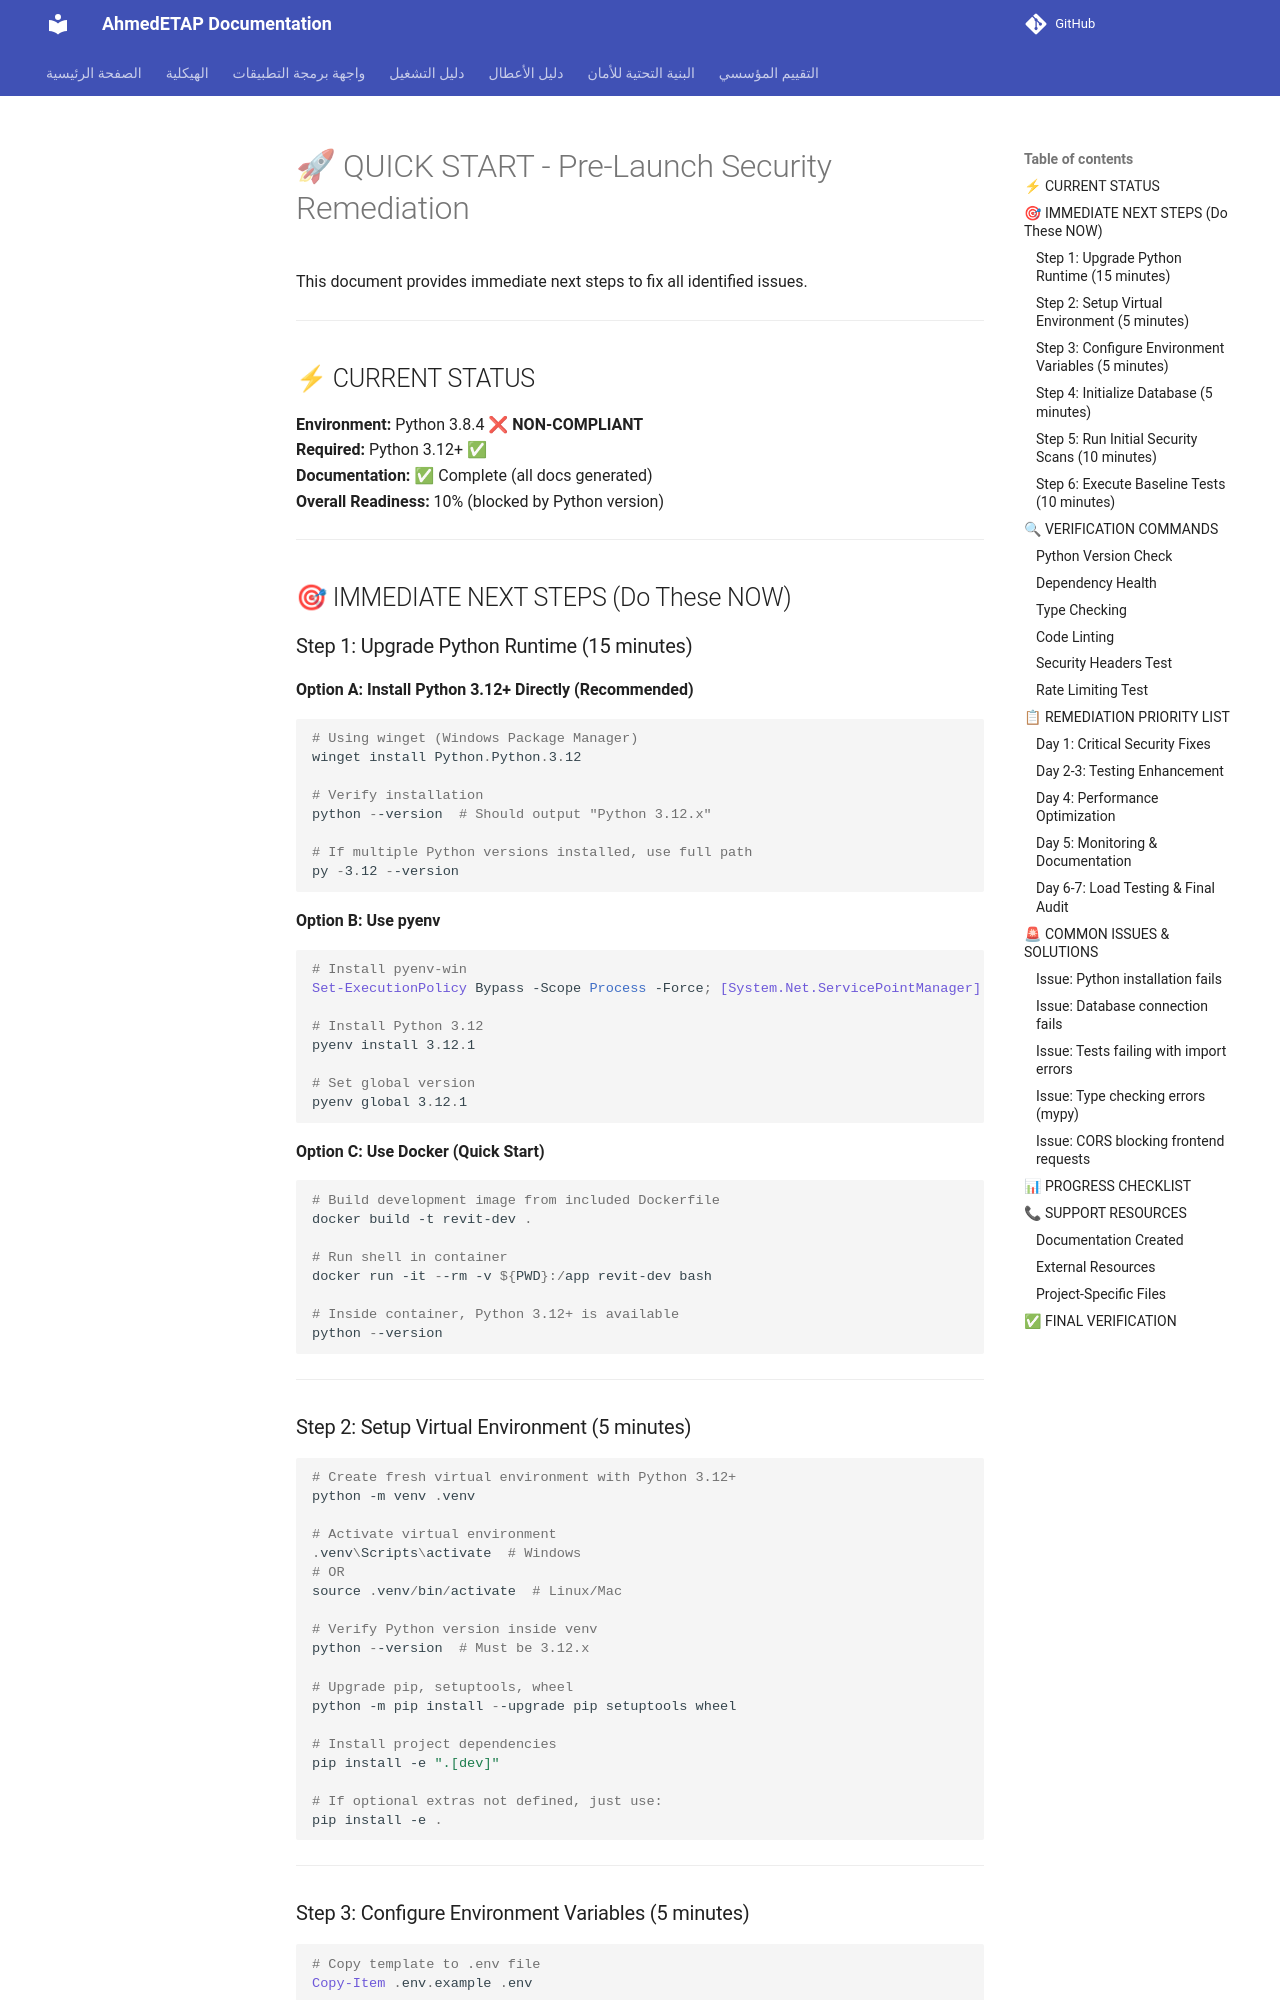

repository: ahmdelbaz28-ux/ETAP-AI-WORK- · page: generated/QUICK_START_REMEDIATION/index.html · generator: mkdocs

# 🚀 QUICK START - Pre-Launch Security Remediation

This document provides immediate next steps to fix all identified issues.

---

## ⚡ CURRENT STATUS

**Environment:** Python 3.8.4 ❌ **NON-COMPLIANT**  
**Required:** Python 3.12+ ✅  
**Documentation:** ✅ Complete (all docs generated)  
**Overall Readiness:** 10% (blocked by Python version)

---

## 🎯 IMMEDIATE NEXT STEPS (Do These NOW)

### Step 1: Upgrade Python Runtime (15 minutes)

**Option A: Install Python 3.12+ Directly (Recommended)**
```powershell
# Using winget (Windows Package Manager)
winget install Python.Python.3.12

# Verify installation
python --version  # Should output "Python 3.12.x"

# If multiple Python versions installed, use full path
py -3.12 --version
```

**Option B: Use pyenv**
```powershell
# Install pyenv-win
Set-ExecutionPolicy Bypass -Scope Process -Force; [System.Net.ServicePointManager]::SecurityProtocol = [System.Net.ServicePointManager]::SecurityProtocol -bor 3072; iex ((New-Object System.Net.WebClient).DownloadString('https://raw.githubusercontent.com/pyenv-win/pyenv-win/master/pyenv-win/install-pyenv-win.ps1'))

# Install Python 3.12
pyenv install 3.12.1

# Set global version
pyenv global 3.12.1
```

**Option C: Use Docker (Quick Start)**
```powershell
# Build development image from included Dockerfile
docker build -t revit-dev .

# Run shell in container
docker run -it --rm -v ${PWD}:/app revit-dev bash

# Inside container, Python 3.12+ is available
python --version
```

---

### Step 2: Setup Virtual Environment (5 minutes)

```powershell
# Create fresh virtual environment with Python 3.12+
python -m venv .venv

# Activate virtual environment
.venv\Scripts\activate  # Windows
# OR
source .venv/bin/activate  # Linux/Mac

# Verify Python version inside venv
python --version  # Must be 3.12.x

# Upgrade pip, setuptools, wheel
python -m pip install --upgrade pip setuptools wheel

# Install project dependencies
pip install -e ".[dev]"

# If optional extras not defined, just use:
pip install -e .
```

---
